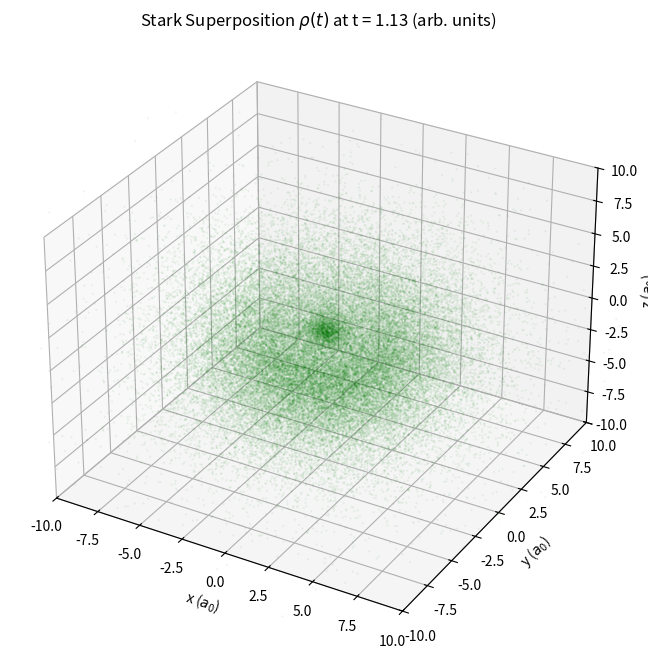

Write Python code to recreate this figure. (Note: this script raises an exception after producing the figure.)
import numpy as np
import matplotlib.pyplot as plt
from mpl_toolkits.mplot3d import Axes3D
from scipy.integrate import cumulative_trapezoid
import matplotlib.animation as animation

# Radial wavefunctions in atomic units
def R20(r):
    return (1 / np.sqrt(2)) * (1 - 0.5 * r) * np.exp(-0.5 * r)

def R21(r):
    return (1 / np.sqrt(24)) * r * np.exp(-0.5 * r)

# Time-dependent radial density (average part)
def rho_radial_t(r, alpha):
    cos2 = np.cos(alpha)**2
    sin2 = np.sin(alpha)**2
    return cos2 * R20(r)**2 + sin2 * R21(r)**2

# Sample radial positions from the time-dependent probability
def sample_r(t, num_samples, max_r=20.0, omega=1.0):
    alpha = omega * t / 2.0
    r_vals = np.linspace(0, max_r, 1000)
    P = r_vals**2 * rho_radial_t(r_vals, alpha)  
    cdf = cumulative_trapezoid(P, r_vals, initial=0)
    if cdf[-1] == 0:
        cdf[-1] = 1  
    cdf /= cdf[-1]  
    u = np.random.uniform(0, 1, num_samples)
    r_sampled = np.interp(u, cdf, r_vals)
    return r_sampled

# Interference factor k(r, t)
def get_k(r, t, omega=1.0):
    alpha = omega * t / 2.0
    r20 = R20(r)
    r21 = R21(r)
    denom = np.cos(alpha)**2 * r20**2 + np.sin(alpha)**2 * r21**2
    if denom == 0:
        return 0.0
    k = np.sin(omega * t) * (r20 * r21 / denom)
    k = np.clip(k, -1, 1)  # Ensure stability
    return k

# Sample cos_theta from the angular distribution
def sample_cos_theta(k):
    if abs(k) < 1e-6:
        return np.random.uniform(-1, 1)
    a = k / 4.0
    b = 0.5
    cc = 0.5 - k / 4.0
    y = np.random.uniform(0, 1)
    disc = b**2 - 4 * a * (cc - y)
    if disc < 0:
        disc = 0
    sd = np.sqrt(disc)
    u1 = (-b + sd) / (2 * a) if abs(a) > 1e-10 else (2 * y - 1)
    u2 = (-b - sd) / (2 * a) if abs(a) > 1e-10 else (2 * y - 1)
    if -1 <= u1 <= 1:
        return u1
    elif -1 <= u2 <= 1:
        return u2
    else:
        return np.random.uniform(-1, 1)

# Generate 3D points for density at time t
def generate_points_t(t, num_points, max_r=20.0, omega=1.0):
    np.random.seed(42)  # Fixed seed for smooth animation
    r = sample_r(t, num_points, max_r, omega)
    cos_theta = np.array([sample_cos_theta(get_k(ri, t, omega)) for ri in r])
    theta = np.arccos(cos_theta)
    phi = np.random.uniform(0, 2 * np.pi, num_points)
    x = r * np.sin(theta) * np.cos(phi)
    y = r * np.sin(theta) * np.sin(phi)
    z = r * np.cos(theta)
    return x, y, z

# Animation parameters
num_points = 50000
num_frames = 50
max_r = 20.0
plot_range = [-10, 10]
omega = 1.0

# Setup figure
fig = plt.figure(figsize=(8, 8))
ax = fig.add_subplot(111, projection='3d')
sc = ax.scatter([], [], [], s=0.5, c='green', alpha=0.05)

def update(frame):
    t = frame * (2 * np.pi / num_frames)
    x, y, z = generate_points_t(t, num_points, max_r, omega)
    sc._offsets3d = (x, y, z)
    ax.set_title(f'Stark Superposition $\\rho(t)$ at t = {t:.2f} (arb. units)')
    return sc,

ani = animation.FuncAnimation(fig, update, frames=num_frames, interval=100, blit=False, repeat=True)

ax.set_xlabel('x ($a_0$)')
ax.set_ylabel('y ($a_0$)')
ax.set_zlabel('z ($a_0$)')
ax.set_xlim(plot_range)
ax.set_ylim(plot_range)
ax.set_zlim(plot_range)

# Save as MP4 (requires ffmpeg) or GIF (requires Pillow)
ani.save('stark_superposition_animation.mp4', writer='ffmpeg', fps=30)  # Or 'pillow' for .gif

plt.show()  # Optional interactive display